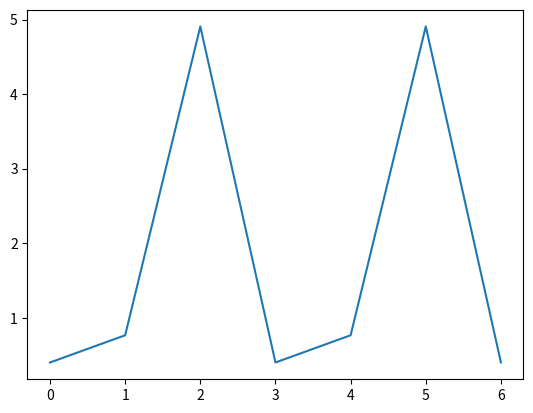

The script that saved this image:
# -*- coding: utf-8 -*-
"""
Created on Wed May 24 16:09:19 2017

[redacted]
"""

import math
import numpy as np
import matplotlib.pyplot as plt


def walking_model(t, d_max, d_stance, t_swing, t_stance):
    '''The Detection and Following of Human Legs Through Inductive Approaches
    for a Mobile Robot With a Single Laser Range Finder
    '''
    t_cycle = t_swing + t_stance
    t = t % t_cycle
    if t < t_swing:
        d_t = - (d_max - d_stance) / 2 * math.cos(2*math.pi/t_swing * t) + (d_max + d_stance) / 2
    else:
        d_t = d_stance

    return d_t

def abusolute_cos(t):
    d_t = -abs(math.cos(t)) + 1
    return d_t

if __name__ == '__main__':
    t = 0
    d_max = 5
    d_stance = 0.4
    t_swing = 1.1
    t_stance = 0.4
    d_t = []
    ts = np.arange(0, 7, 1)

    for t in ts:
        d_t.append(walking_model(t, d_max, d_stance, t_swing, t_stance))
#        d_t.append(abusolute_cos(t))

    plt.plot(ts, d_t) # このままでは横軸にd_tの添え字が入る
    plt.show()